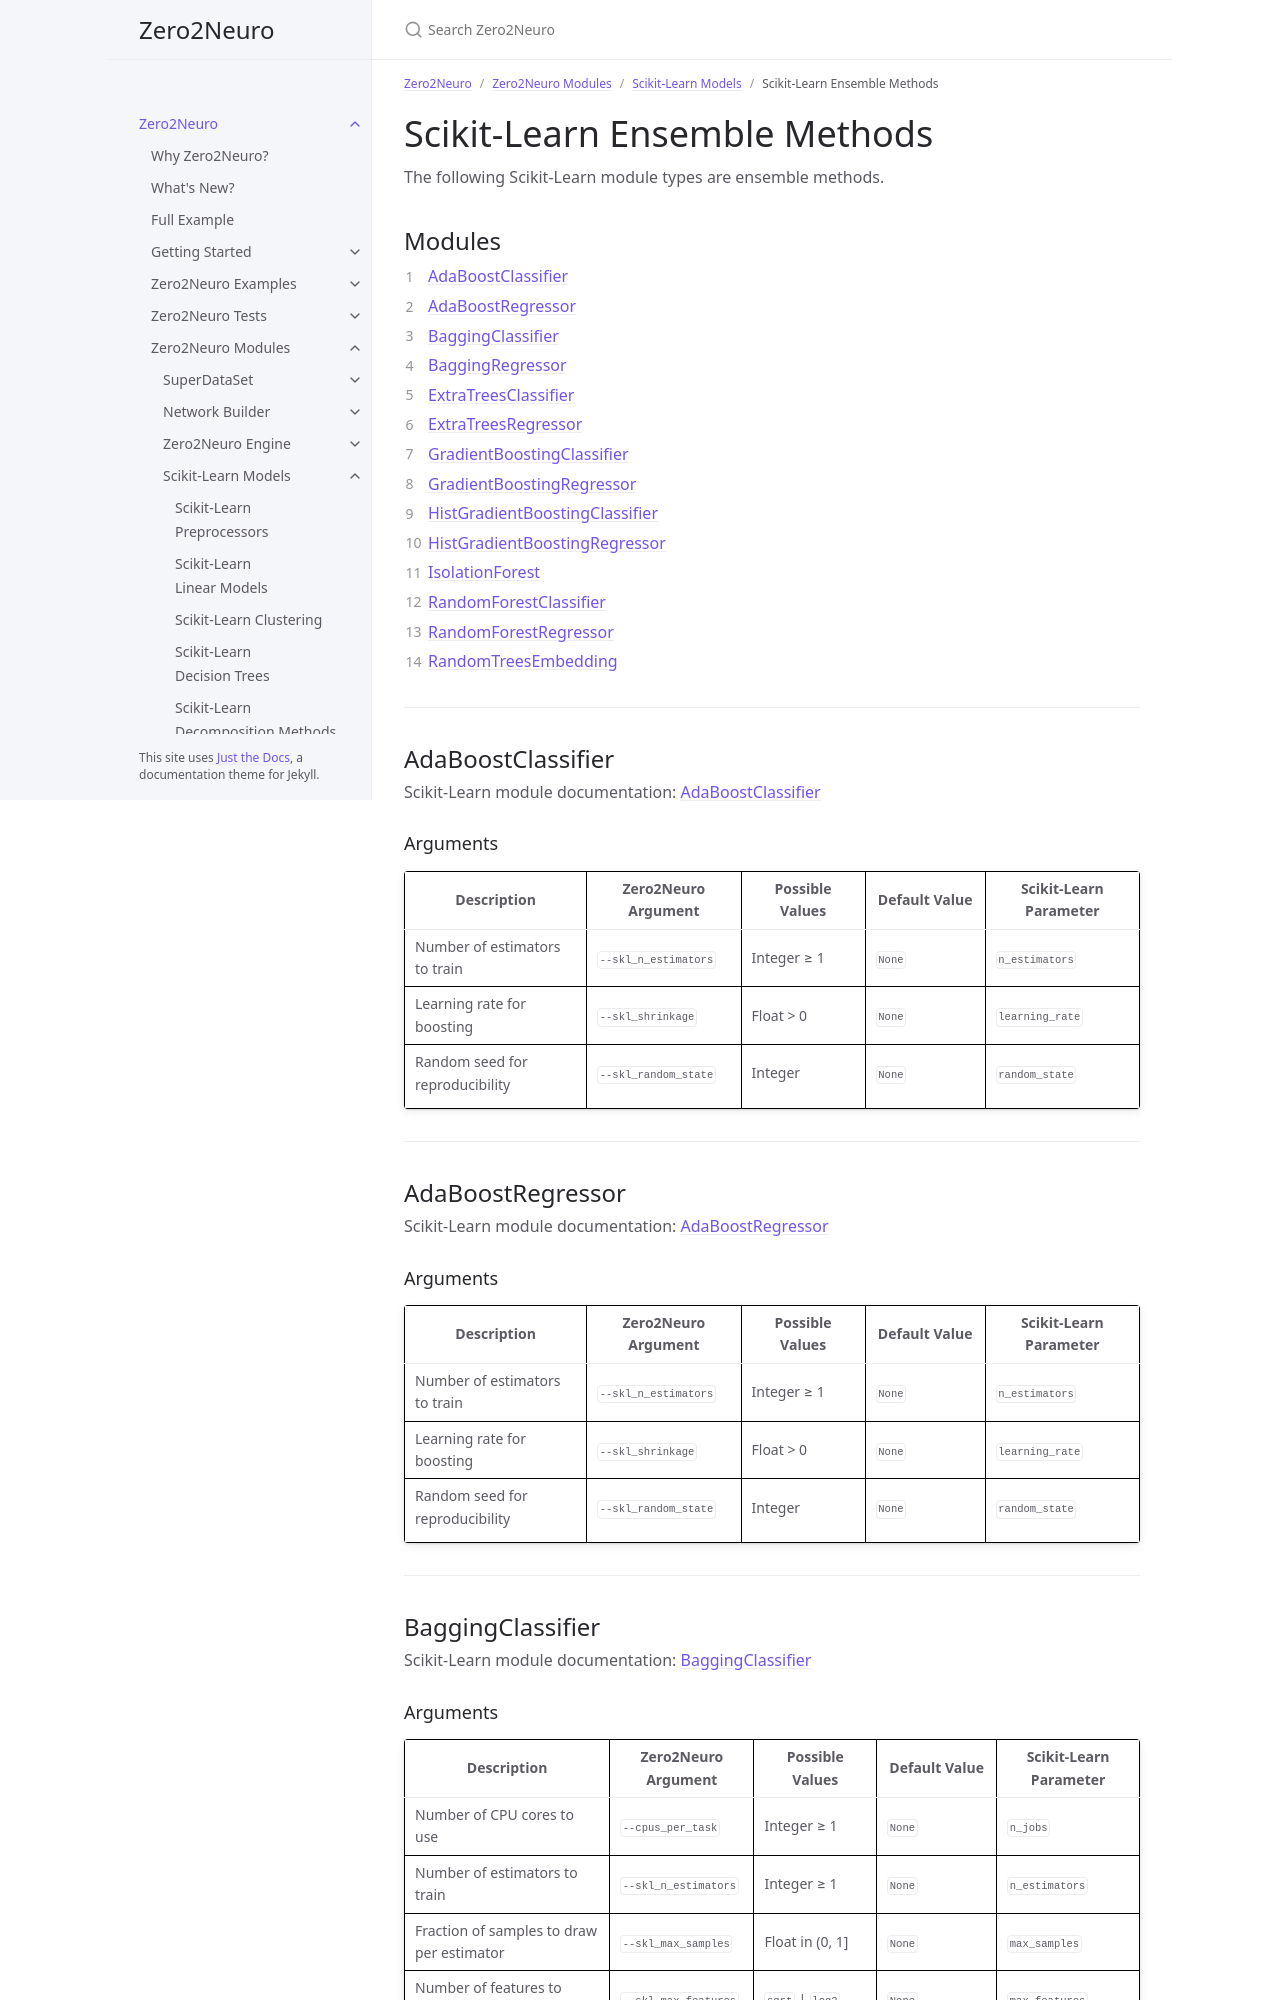

repository: Symbiotic-Computing-Laboratory/zero2neuro · page: dev/docs/modules/sklearn/ensembles.html · generator: jekyll

---
title: Scikit-Learn Ensemble Methods
nav_order: 60
parent: Scikit-Learn Models
has_children: false
---

# Scikit-Learn Ensemble Methods

The following Scikit-Learn module types are ensemble methods.

## Modules

1. [AdaBoostClassifier](#adaboostclassifier)
2. [AdaBoostRegressor](#adaboostregressor)
3. [BaggingClassifier](#baggingclassifier)
4. [BaggingRegressor](#baggingregressor)
5. [ExtraTreesClassifier](#extratreesclassifier)
6. [ExtraTreesRegressor](#extratreesregressor)
7. [GradientBoostingClassifier](#gradientboostingclassifier)
8. [GradientBoostingRegressor](#gradientboostingregressor)
9. [HistGradientBoostingClassifier](#histgradientboostingclassifier)
10. [HistGradientBoostingRegressor](#histgradientboostingregressor)
11. [IsolationForest](#isolationforest)
12. [RandomForestClassifier](#randomforestclassifier)
13. [RandomForestRegressor](#randomforestregressor)
14. [RandomTreesEmbedding](#randomtreesembedding)

___

## AdaBoostClassifier

Scikit-Learn module documentation: [AdaBoostClassifier](https://scikit-learn.org/stable/modules/generated/sklearn.ensemble.AdaBoostClassifier.html)

### Arguments

| Description | Zero2Neuro Argument | Possible Values | Default Value | Scikit-Learn Parameter |
|---|---|---|---|---|
| Number of estimators to train | `--skl_n_estimators` | Integer ≥ 1 | `None` | `n_estimators` |
| Learning rate for boosting | `--skl_shrinkage` | Float > 0 | `None` | `learning_rate` |
| Random seed for reproducibility | `--skl_random_state` | Integer | `None` | `random_state` |

___

## AdaBoostRegressor

Scikit-Learn module documentation: [AdaBoostRegressor](https://scikit-learn.org/stable/modules/generated/sklearn.ensemble.AdaBoostRegressor.html)

### Arguments

| Description | Zero2Neuro Argument | Possible Values | Default Value | Scikit-Learn Parameter |
|---|---|---|---|---|
| Number of estimators to train | `--skl_n_estimators` | Integer ≥ 1 | `None` | `n_estimators` |
| Learning rate for boosting | `--skl_shrinkage` | Float > 0 | `None` | `learning_rate` |
| Random seed for reproducibility | `--skl_random_state` | Integer | `None` | `random_state` |

___

## BaggingClassifier

Scikit-Learn module documentation: [BaggingClassifier](https://scikit-learn.org/stable/modules/generated/sklearn.ensemble.BaggingClassifier.html)
